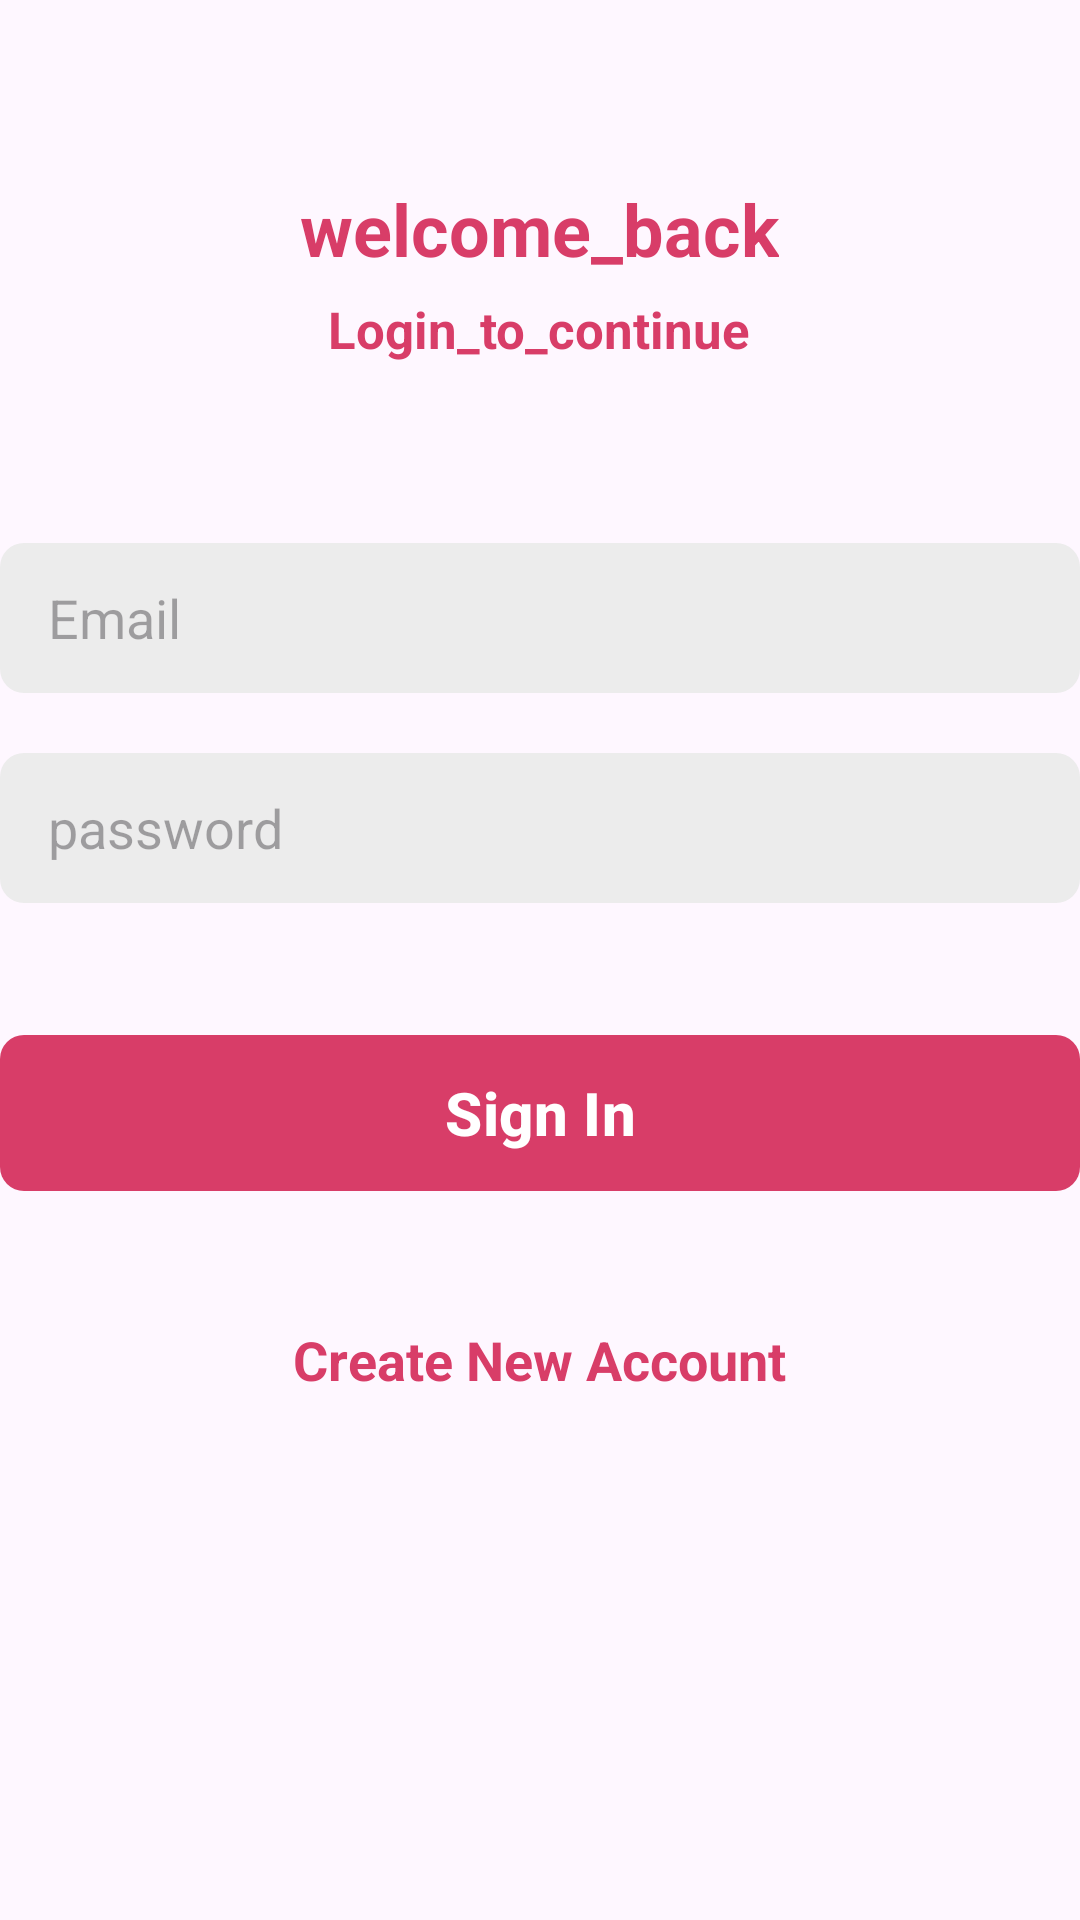

Layout XML and referenced resources for this Android screen:
<!-- AndroidManifest.xml: application theme Theme.SignInSignOut -->
<!-- res/layout/activity_sign_in.xml -->
<?xml version="1.0" encoding="utf-8"?>
<ScrollView xmlns:android="http://schemas.android.com/apk/res/android"
    xmlns:app="http://schemas.android.com/apk/res-auto"
    xmlns:tools="http://schemas.android.com/tools"
    android:id="@+id/main"
    android:layout_width="match_parent"
    android:layout_height="match_parent"
    android:clipToPadding="false"
    tools:context=".activities.SignInActivity">

    <LinearLayout
        android:layout_width="match_parent"
        android:layout_height="wrap_content"
        android:gravity="center_horizontal"
        android:orientation="vertical">

        <TextView
            android:layout_width="wrap_content"
            android:layout_height="wrap_content"
            android:layout_marginTop="60dp"
            android:text="@string/welcome_back"
            android:textColor="@color/primary"
            android:textSize="24sp"
            android:textStyle="bold"/>
        <TextView
            android:layout_width="wrap_content"
            android:layout_height="wrap_content"
            android:layout_marginTop="6dp"
            android:text="@string/login_to_continue"
            android:textColor="@color/primary"
            android:textSize="17sp"
            android:textStyle="bold"/>
        <EditText
            android:id="@+id/inputEmail"
            android:layout_width="match_parent"
            android:layout_height="50dp"
            android:layout_marginTop="60dp"
            android:hint="@string/email"
            android:background="@drawable/background_input"
            android:imeOptions="actionNext"
            android:importantForAutofill="no"
            android:inputType="textEmailAddress"
            android:paddingStart="16dp"
            android:paddingEnd="16dp"
            android:textColor="@color/primary_text"
            android:textSize="18sp"/>

        <EditText
            android:id="@+id/inputPassword"
            android:layout_width="match_parent"
            android:layout_height="50dp"
            android:layout_marginTop="20dp"
            android:hint="@string/password"
            android:background="@drawable/background_input"
            android:imeOptions="actionNext"
            android:importantForAutofill="no"
            android:inputType="textPassword"
            android:paddingStart="16dp"
            android:paddingEnd="16dp"
            android:textAlignment="gravity"
            android:textColor="@color/primary_text"
            android:textSize="18sp"/>

        <FrameLayout
            android:layout_width="match_parent"
            android:layout_height="wrap_content"
            android:layout_marginTop="20dp"
            android:animateLayoutChanges="true">
            
            

        <com.google.android.material.button.MaterialButton
        android:id="@+id/buttonSignIn"
        android:layout_width="match_parent"
        android:layout_height="60dp"
        android:layout_marginTop="20dp"
        android:text="@string/sign_in"
        android:textColor="@color/white"
        android:textSize="20sp"
        android:textStyle="bold"
        app:cornerRadius="8sp"/>
            
        <ProgressBar
            android:id="@+id/progressBar"
            android:layout_width="25dp"
            android:layout_height="25dp"
            android:layout_gravity="center"
            android:visibility="invisible"/>
        </FrameLayout>

        <TextView
            android:id="@+id/textCreateNewAccount"
            android:layout_width="wrap_content"
            android:layout_height="wrap_content"
            android:layout_marginTop="40dp"
            android:text="@string/create_new_account"
            android:textColor="@color/primary"
            android:textSize="18sp"
            android:textStyle="bold"/>


    </LinearLayout>



</ScrollView>
<!-- resources referenced by this layout -->
<resources>
  <color name="primary">#FFD83D68</color>
  <color name="primary_text">#212121</color>
  <color name="white">#FFFFFFFF</color>
  <!-- drawable background_input (drawable) -->
  <?xml version="1.0" encoding="utf-8"?>
  <shape xmlns:android="http://schemas.android.com/apk/res/android">
      <solid android:color="@color/input_background"/>
      <corners android:radius="8dp"/>
  
  </shape>
  <string name="create_new_account">Create New Account</string>
  <string name="email">Email</string>
  <string name="login_to_continue">Login_to_continue</string>
  <string name="password">password</string>
  <string name="sign_in">Sign In</string>
  <string name="welcome_back">welcome_back</string>
  <style name="Theme.SignInSignOut" parent="Base.Theme.SignInSignOut" />
  <color name="input_background">#ECECEC</color>
  <style name="Base.Theme.SignInSignOut" parent="Theme.Material3.DayNight.NoActionBar">
          
          <item name="colorPrimary">@color/primary</item>
          <item name="android:statusBarColor">@color/primary</item>
  
          
      </style>
</resources>
